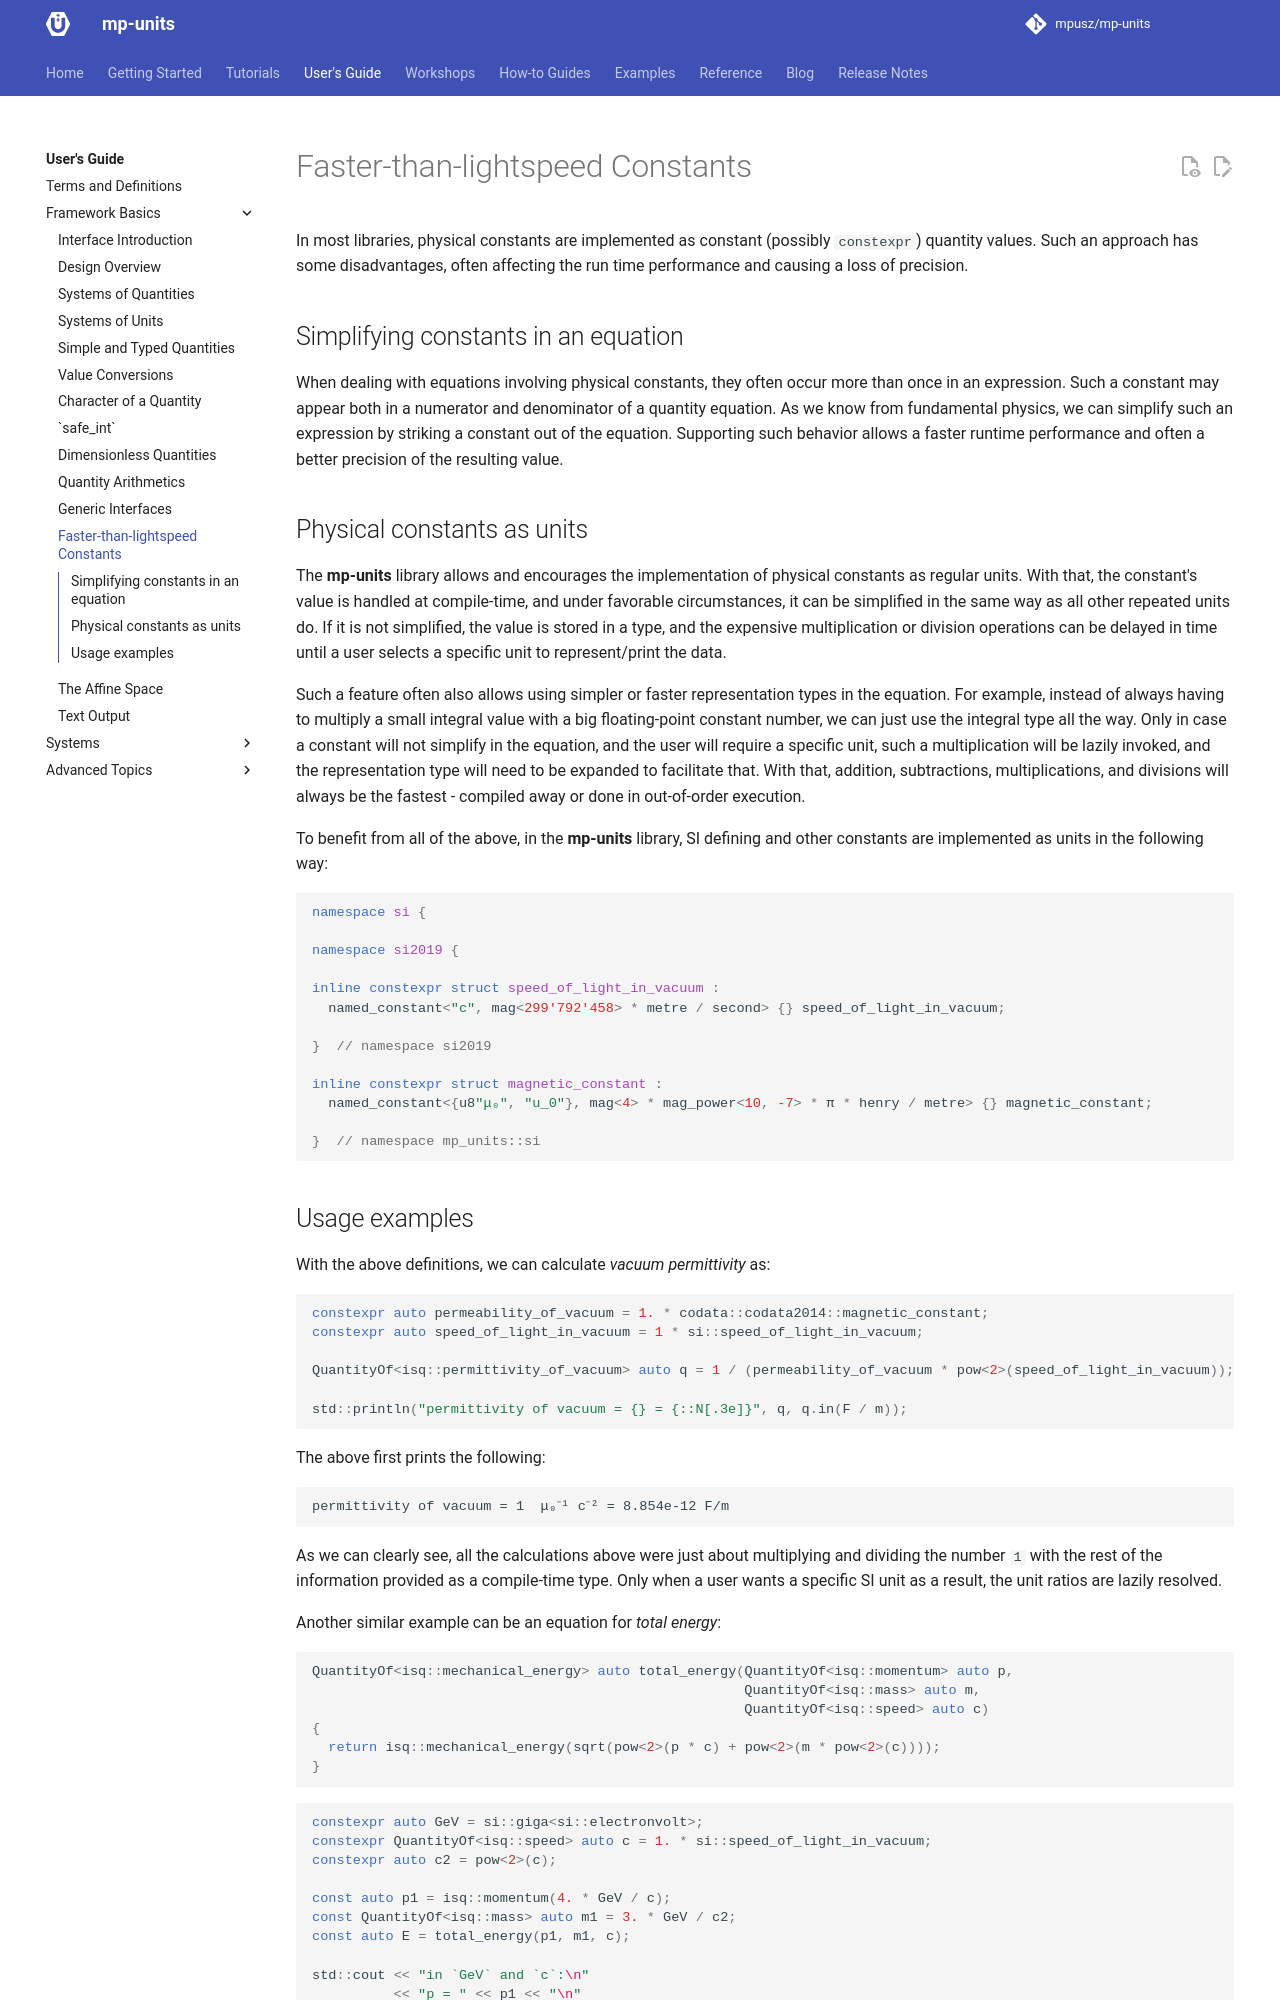

repository: mpusz/mp-units · page: HEAD/users_guide/framework_basics/faster_than_lightspeed_constants/index.html · generator: mkdocs

# Faster-than-lightspeed Constants

In most libraries, physical constants are implemented as constant (possibly `constexpr`)
quantity values. Such an approach has some disadvantages, often affecting the run time
performance and causing a loss of precision.


## Simplifying constants in an equation

When dealing with equations involving physical constants, they often occur more than once
in an expression. Such a constant may appear both in a numerator and denominator of
a quantity equation. As we know from fundamental physics, we can simplify such an expression
by striking a constant out of the equation. Supporting such behavior allows a faster runtime
performance and often a better precision of the resulting value.


## Physical constants as units

The **mp-units** library allows and encourages the implementation of physical constants as
regular units. With that, the constant's value is handled at compile-time, and under
favorable circumstances, it can be simplified in the same way as all other repeated
units do. If it is not simplified, the value is stored in a type, and the expensive
multiplication or division operations can be delayed in time until a user selects
a specific unit to represent/print the data.

Such a feature often also allows using simpler or faster representation types in the equation.
For example, instead of always having to multiply a small integral value with a big
floating-point constant number, we can just use the integral type all the way. Only
in case a constant will not simplify in the equation, and the user will require a specific
unit, such a multiplication will be lazily invoked, and the representation type will
need to be expanded to facilitate that. With that, addition, subtractions, multiplications,
and divisions will always be the fastest - compiled away or done in out-of-order execution.

To benefit from all of the above, in the **mp-units** library, SI defining and other constants
are implemented as units in the following way:

```cpp
// snippet-template: excerpt
namespace si {

namespace si2019 {

inline constexpr struct speed_of_light_in_vacuum :
  named_constant<"c", mag<299'792'458> * metre / second> {} speed_of_light_in_vacuum;

}  // namespace si2019

inline constexpr struct magnetic_constant :
  named_constant<{u8"μ₀", "u_0"}, mag<4> * mag_power<10, -7> * π * henry / metre> {} magnetic_constant;

}  // namespace mp_units::si
```
